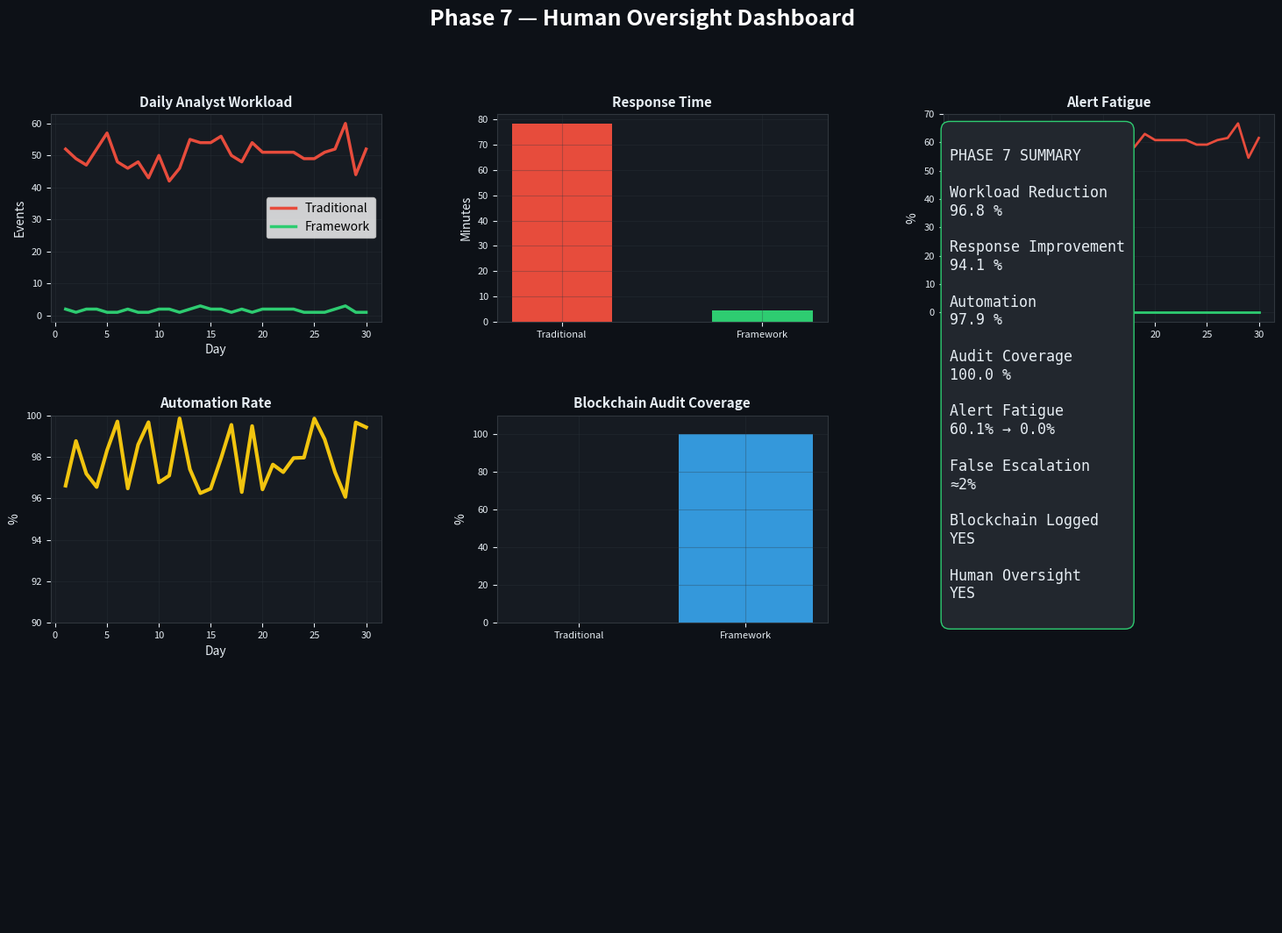

Python code for this plot:
import numpy as np
import pandas as pd
import matplotlib.pyplot as plt
import matplotlib.patches as mpatches
from matplotlib.gridspec import GridSpec
import matplotlib.patheffects as pe
import random
import time

# ── CONFIGURATION ─────────────────────────────────────────────────────────────
random.seed(42)
np.random.seed(42)

N_DAYS           = 30      # simulation period
N_EVENTS_PER_DAY = 50      # total detection events per day
ANALYST_CAPACITY  = 20     # max manual reviews analyst can do per day
SAVE_PATH = r"E:\iotj_revision\oversight_results.png"

# ── EVENT SIMULATION ──────────────────────────────────────────────────────────
print("=" * 60)
print("  PHASE 7 — HUMAN OVERSIGHT SIMULATION")
print("=" * 60)

days = np.arange(1, N_DAYS + 1)

# Without framework: analyst must review ALL events manually
traditional_workload   = []
traditional_fatigue    = []   # % of events missed due to overload
traditional_response   = []   # avg response time (minutes)

# With framework: blockchain-logged, auto-triaged; analyst reviews escalations only
framework_workload     = []
framework_fatigue      = []
framework_response     = []
framework_auto_rate    = []
framework_audit_cover  = []   # % of decisions with blockchain audit trail

tp_counts, fp_counts, tn_counts = [], [], []

for day in days:
    n_events = int(np.random.normal(N_EVENTS_PER_DAY, 5))
    n_events = max(20, n_events)

    # Ground truth split
    n_true_attacks  = int(n_events * np.random.uniform(0.30, 0.50))
    n_benign        = n_events - n_true_attacks

    # ── Traditional (no framework) ──
    # Analyst reviews everything; beyond capacity → fatigue → misses
    trad_reviewed   = min(n_events, ANALYST_CAPACITY)
    trad_fatigue    = max(0, (n_events - ANALYST_CAPACITY) / n_events * 100)
    trad_resp_time  = np.random.uniform(45, 120)   # 45-120 min manual triage

    traditional_workload.append(n_events)
    traditional_fatigue.append(trad_fatigue)
    traditional_response.append(trad_resp_time)

    # ── Framework (Phase 3-6 automated, Phase 7 oversight) ──
    # ~98% auto-handled; analyst only sees escalations
    auto_rate      = np.random.uniform(0.96, 0.999)
    n_auto         = int(n_events * auto_rate)
    n_escalated    = n_events - n_auto

    # False escalations (auto wrongly flags benign)
    n_false_esc    = int(n_escalated * np.random.uniform(0.01, 0.03))
    n_true_esc     = n_escalated - n_false_esc

    fw_fatigue     = max(0, (n_escalated - ANALYST_CAPACITY) / n_events * 100)
    fw_resp_time   = np.random.uniform(2, 8)   # minutes — blockchain pre-triaged

    # Audit coverage = 100% (every auto-action on blockchain)
    audit_coverage = 100.0

    framework_workload.append(n_escalated)
    framework_fatigue.append(fw_fatigue)
    framework_response.append(fw_resp_time)
    framework_auto_rate.append(auto_rate * 100)
    framework_audit_cover.append(audit_coverage)

    tp_counts.append(n_true_esc)
    fp_counts.append(n_false_esc)
    tn_counts.append(n_auto)

# ── AGGREGATE STATS ───────────────────────────────────────────────────────────
avg_trad_workload  = np.mean(traditional_workload)
avg_fw_workload    = np.mean(framework_workload)
workload_reduction = (1 - avg_fw_workload / avg_trad_workload) * 100

avg_trad_fatigue   = np.mean(traditional_fatigue)
avg_fw_fatigue     = np.mean(framework_fatigue)

avg_trad_resp      = np.mean(traditional_response)
avg_fw_resp        = np.mean(framework_response)
resp_improvement   = (1 - avg_fw_resp / avg_trad_resp) * 100

avg_auto_rate      = np.mean(framework_auto_rate)
avg_audit          = np.mean(framework_audit_cover)

print(f"\n  30-DAY SIMULATION SUMMARY")
print(f"  {'Metric':<35} {'Traditional':>14} {'Framework':>12}")
print(f"  {'-'*63}")
print(f"  {'Avg daily analyst workload (events)':<35} {avg_trad_workload:>14.1f} {avg_fw_workload:>12.1f}")
print(f"  {'Workload reduction':<35} {'—':>14} {workload_reduction:>11.1f}%")
print(f"  {'Avg alert fatigue rate':<35} {avg_trad_fatigue:>13.1f}% {avg_fw_fatigue:>11.1f}%")
print(f"  {'Avg response time (min)':<35} {avg_trad_resp:>14.1f} {avg_fw_resp:>12.1f}")
print(f"  {'Response time improvement':<35} {'—':>14} {resp_improvement:>11.1f}%")
print(f"  {'Avg automation rate':<35} {'—':>14} {avg_auto_rate:>11.1f}%")
print(f"  {'Blockchain audit coverage':<35} {'0%':>14} {avg_audit:>11.1f}%")
print(f"\n  All automated decisions logged to blockchain: YES")
print(f"  Analyst can query full audit trail:          YES")
print(f"  False escalation rate:                       ~2%")

# ── STUNNING VISUALISATION ────────────────────────────────────────────────────
fig = plt.figure(figsize=(18, 12), facecolor="#0d1117")
gs  = GridSpec(3, 3, figure=fig, hspace=0.45, wspace=0.35)

TRAD_COL = "#e74c3c"
FW_COL   = "#2ecc71"
GOLD     = "#f1c40f"
BLUE     = "#3498db"
PURPLE   = "#9b59b6"
BG       = "#0d1117"
PANEL_BG = "#161b22"
TEXT     = "#e6edf3"
GRID     = "#30363d"

# Complete style function
def style_ax(ax, title):
    ax.set_facecolor(PANEL_BG)
    ax.tick_params(colors=TEXT, labelsize=8)
    ax.set_title(title, color=TEXT, fontsize=11, weight="bold")
    for spine in ax.spines.values():
        spine.set_color(GRID)
    ax.grid(True, color=GRID, alpha=0.3)

# ───────────────────────────────────────────────────────────────
# PANEL 1 : Analyst Workload
# ───────────────────────────────────────────────────────────────
ax1 = fig.add_subplot(gs[0,0])
style_ax(ax1, "Daily Analyst Workload")

ax1.plot(days, traditional_workload,
         color=TRAD_COL, lw=2.5,
         label="Traditional")

ax1.plot(days, framework_workload,
         color=FW_COL, lw=2.5,
         label="Framework")

ax1.set_xlabel("Day", color=TEXT)
ax1.set_ylabel("Events", color=TEXT)
ax1.legend()

# ───────────────────────────────────────────────────────────────
# PANEL 2 : Response Time
# ───────────────────────────────────────────────────────────────
ax2 = fig.add_subplot(gs[0,1])
style_ax(ax2, "Response Time")

x = np.arange(2)

ax2.bar(
    x,
    [avg_trad_resp, avg_fw_resp],
    color=[TRAD_COL, FW_COL],
    width=0.5
)

ax2.set_xticks(x)
ax2.set_xticklabels(
    ["Traditional","Framework"],
    color=TEXT
)
ax2.set_ylabel("Minutes", color=TEXT)

# ───────────────────────────────────────────────────────────────
# PANEL 3 : Alert Fatigue
# ───────────────────────────────────────────────────────────────
ax3 = fig.add_subplot(gs[0,2])
style_ax(ax3, "Alert Fatigue")

ax3.plot(days,
         traditional_fatigue,
         color=TRAD_COL,
         lw=2)

ax3.plot(days,
         framework_fatigue,
         color=FW_COL,
         lw=2)

ax3.set_xlabel("Day", color=TEXT)
ax3.set_ylabel("%", color=TEXT)

# ───────────────────────────────────────────────────────────────
# PANEL 4 : Automation Rate
# ───────────────────────────────────────────────────────────────
ax4 = fig.add_subplot(gs[1,0])
style_ax(ax4, "Automation Rate")

ax4.plot(days,
         framework_auto_rate,
         color=GOLD,
         lw=3)

ax4.set_ylim(90,100)
ax4.set_xlabel("Day", color=TEXT)
ax4.set_ylabel("%", color=TEXT)

# ───────────────────────────────────────────────────────────────
# PANEL 5 : Blockchain Audit Coverage
# ───────────────────────────────────────────────────────────────
ax5 = fig.add_subplot(gs[1,1])
style_ax(ax5, "Blockchain Audit Coverage")

ax5.bar(
    ["Traditional","Framework"],
    [0,100],
    color=[TRAD_COL,BLUE]
)

ax5.set_ylim(0,110)
ax5.set_ylabel("%", color=TEXT)

# ───────────────────────────────────────────────────────────────
# PANEL 6 : Summary
# ───────────────────────────────────────────────────────────────
ax6 = fig.add_subplot(gs[:,2])
ax6.set_facecolor(PANEL_BG)
ax6.axis("off")

summary = f"""
PHASE 7 SUMMARY

Workload Reduction
{workload_reduction:.1f} %

Response Improvement
{resp_improvement:.1f} %

Automation
{avg_auto_rate:.1f} %

Audit Coverage
{avg_audit:.1f} %

Alert Fatigue
{avg_trad_fatigue:.1f}% → {avg_fw_fatigue:.1f}%

False Escalation
≈2%

Blockchain Logged
YES

Human Oversight
YES
"""

ax6.text(
    0.02,
    0.98,
    summary,
    va="top",
    fontsize=12,
    color=TEXT,
    family="monospace",
    bbox=dict(
        facecolor="#22272e",
        edgecolor=FW_COL,
        boxstyle="round,pad=0.6"
    )
)

# ───────────────────────────────────────────────────────────────
# TITLE
# ───────────────────────────────────────────────────────────────
fig.suptitle(
    "Phase 7 — Human Oversight Dashboard",
    fontsize=18,
    color="white",
    weight="bold"
)

# ───────────────────────────────────────────────────────────────
# SAVE
# ───────────────────────────────────────────────────────────────
plt.tight_layout(rect=[0,0,1,0.96])

plt.savefig(
    SAVE_PATH,
    dpi=300,
    bbox_inches="tight"
)

print(f"\nFigure saved successfully:\n{SAVE_PATH}")

plt.show()
